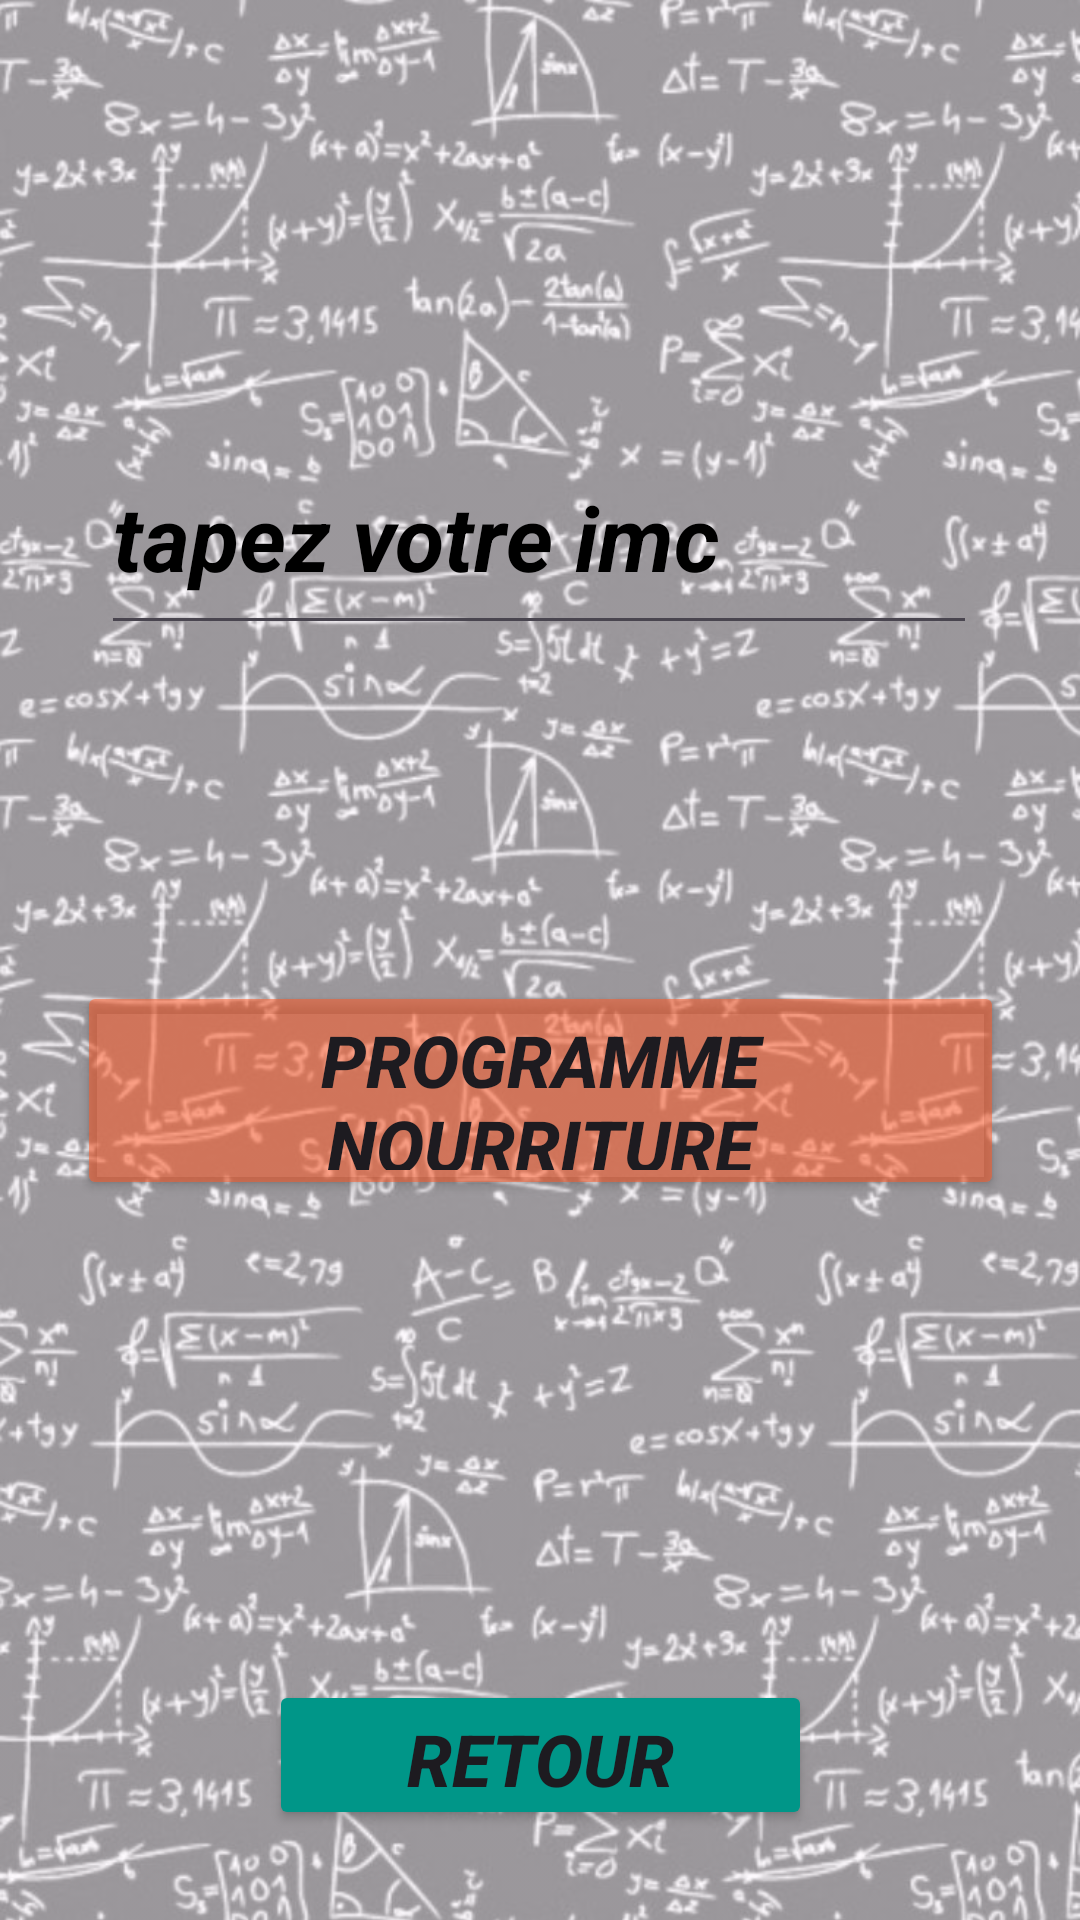

Layout XML and referenced resources for this Android screen:
<!-- AndroidManifest.xml: application theme Theme.Projet_Semestriel_Android -->
<!-- res/layout/activity_nourriture.xml -->
<?xml version="1.0" encoding="utf-8"?>
<androidx.constraintlayout.widget.ConstraintLayout xmlns:android="http://schemas.android.com/apk/res/android"
    xmlns:app="http://schemas.android.com/apk/res-auto"
    xmlns:tools="http://schemas.android.com/tools"
    android:layout_width="match_parent"
    android:layout_height="match_parent"
    tools:context=".NourritureActivity">
    <ImageView
        android:id="@+id/imageView"
        android:layout_width="match_parent"
        android:layout_height="match_parent"
        android:alpha="0.5"
        android:scaleType="centerCrop"
        android:src="@drawable/b3"
        tools:layout_editor_absoluteX="0dp"
        tools:layout_editor_absoluteY="-82dp" />

    <EditText
        android:id="@+id/editTextText2"
        android:layout_width="292dp"
        android:layout_height="75dp"
        android:layout_marginTop="140dp"
        android:ems="10"
        android:inputType="text"
        android:hint="tapez votre imc "
        android:textColor="#000000"
        android:textColorHint="#000000"
        android:textSize="30sp"
        android:textStyle="bold|italic"
        app:layout_constraintEnd_toEndOf="parent"
        app:layout_constraintHorizontal_bias="0.497"
        app:layout_constraintStart_toStartOf="parent"
        app:layout_constraintTop_toTopOf="@+id/imageView" />

    <Button
        android:id="@+id/button10"
        android:layout_width="309dp"
        android:layout_height="73dp"
        android:layout_marginTop="112dp"
        android:backgroundTint="#88FF5722"
        android:text="programme nourriture"
        android:textSize="24sp"
        android:textStyle="bold|italic"
        app:layout_constraintEnd_toEndOf="parent"
        app:layout_constraintStart_toStartOf="parent"
        app:layout_constraintTop_toBottomOf="@+id/editTextText2" />

    <Button
        android:id="@+id/button11"
        android:layout_width="181dp"
        android:layout_height="50dp"
        android:layout_marginTop="160dp"
        android:backgroundTint="#009688"
        android:text="RETOUR"
        android:textSize="24sp"
        android:textStyle="bold|italic"
        app:layout_constraintEnd_toEndOf="parent"
        app:layout_constraintStart_toStartOf="parent"
        app:layout_constraintTop_toBottomOf="@+id/button10" />


</androidx.constraintlayout.widget.ConstraintLayout>
<!-- resources referenced by this layout -->
<resources>
  <!-- drawable b3: jpeg bitmap (drawable, 154406 bytes) -->
  <style name="Theme.Projet_Semestriel_Android" parent="Base.Theme.Projet_Semestriel_Android" />
  <style name="Base.Theme.Projet_Semestriel_Android" parent="Theme.Material3.DayNight.NoActionBar">
          
          
      </style>
</resources>
